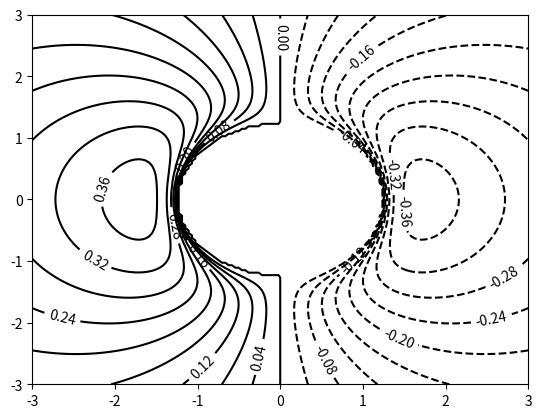

Write the Python code that produced this figure.
import matplotlib.pyplot as plt
import numpy as np
import scipy.optimize as op

# speed of light is 1,
# we are using light seconds as a unit for distance.
k = 0.4714  # 2.582 * 10 ** 7
k_ = 1  # 10 ** -15 / 3


def abr(t):
    return ((abs(t) + 1) * np.sqrt(1 + 4 * abs(t)) - 1) / 3


def fun(a, tim, x0, y0):
    return (tim + abr(a)) ** 2 - ((a - x0) ** 2) - (y0 ** 2)


def fprime(a, tim, x0, y0):
    sgn = lambda t: t / abs(t)
    z = (abr(a) + tim) * (np.sqrt(1 + 4 * abs(a)) + 2 * (abs(a) + 1) / np.sqrt(1 + 4 * abs(a))) * sgn(a)
    return 2 * z + 2 * (a - x0)


class Charges(object):
    def __init__(self, t):
        self.t_o = t

    def pos_ret(self, a, b):
        return op.fsolve(fun, np.array([-10.0]), args=(self.t_o, a, b), fprime=fprime)[0]

    def neg_ret(self, a, b):
        return op.fsolve(fun, np.array([10.0]), args=(self.t_o, a, b), fprime=fprime)[0]

    def potential(self, a, b):
        (px, nx) = ([], [])
        for (x, y) in zip(a, b):
            if x ** 2 + y ** 2 <= self.t_o ** 2:
                px += [0]
                nx += [0]
            else:
                z1 = self.pos_ret(x, y)
                z2 = self.neg_ret(x, y)
                px += [1 / np.sqrt((z1 - x) ** 2 + y ** 2)]
                nx += [1 / np.sqrt((z2 - x) ** 2 + y ** 2)]
        return (np.array(px) - np.array(nx)) * k_


x_ = np.linspace(-3, 3.00, 150)
y_ = np.linspace(-3, 3.00, 150)
X, Y = np.meshgrid(x_, y_)

fig, ax = plt.subplots()
chrg = Charges(1.25)

Z = chrg.potential(X.flatten(), Y.flatten())
Z = Z.reshape(X.shape)

CS = ax.contour(X,Y,Z,20, colors='Black')

ax.clabel(CS, CS.levels, inline=True, fontsize=10)
plt.show()